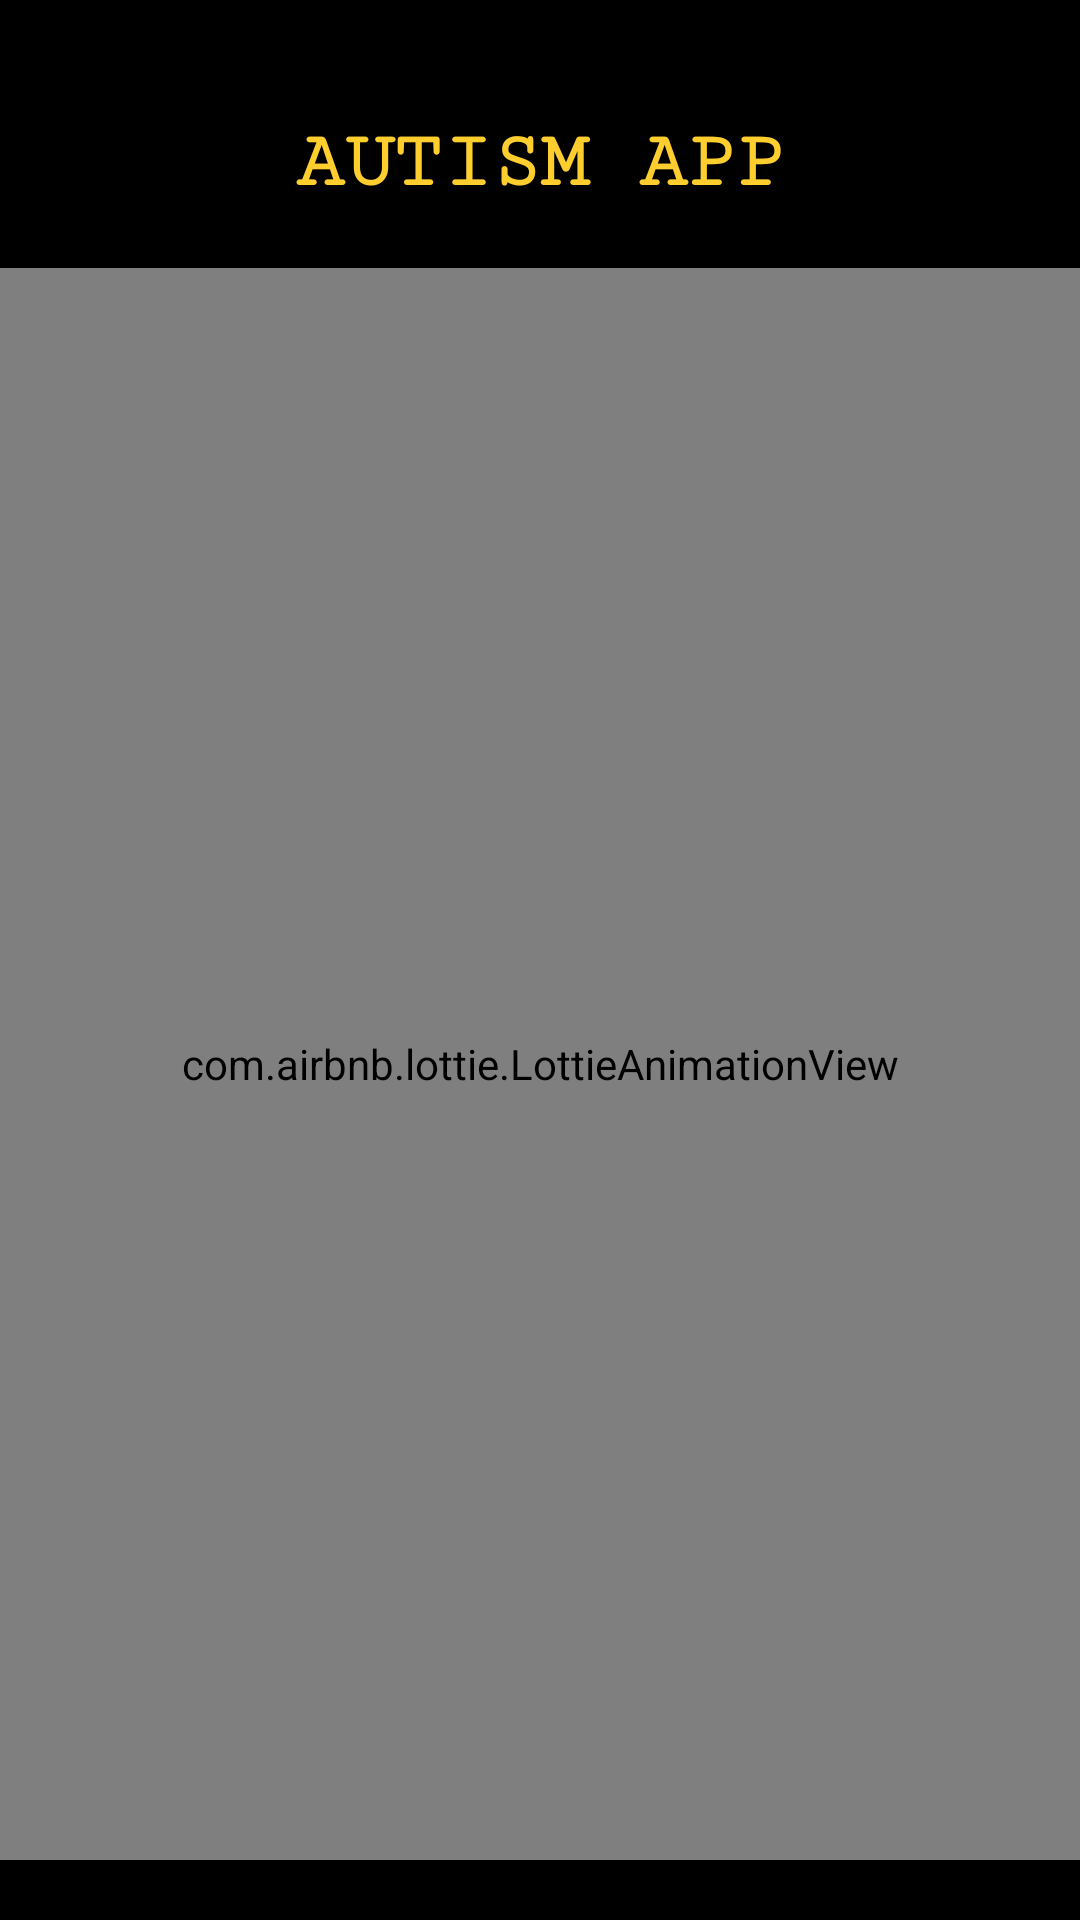

The Android layout XML behind this screen, and the referenced resources:
<!-- AndroidManifest.xml: application theme AppTheme -->
<!-- res/layout/activity_splash_home.xml -->
<?xml version="1.0" encoding="utf-8"?>
<RelativeLayout xmlns:android="http://schemas.android.com/apk/res/android"
    xmlns:app="http://schemas.android.com/apk/res-auto"
    xmlns:tools="http://schemas.android.com/tools"
    android:layout_width="match_parent"
    android:layout_height="match_parent"
    tools:context=".SplashHome"
    android:background="#000">

    <TextView
        android:layout_width="match_parent"
        android:layout_height="wrap_content"
        android:text="AUTISM APP"
        android:layout_marginTop="39dp"
        android:textColor="#fece2f"
        android:gravity="center"
        android:id="@+id/text"
        android:fontFamily="serif-monospace"
        android:textStyle="bold"
        android:textSize="27dp"/>
    <com.airbnb.lottie.LottieAnimationView
        android:id="@+id/logo"
        android:layout_marginTop="20dp"
        android:layout_marginBottom="20dp"
        android:layout_below="@id/text"

        android:layout_width="match_parent"
        android:layout_height="match_parent"
        android:layout_centerInParent="true"
        app:lottie_fileName="music.json"
        app:lottie_loop="true"
        app:lottie_autoPlay="true"
        />


</RelativeLayout>
<!-- resources referenced by this layout -->
<resources>
  <style name="AppTheme" parent="Theme.MaterialComponents.Light.NoActionBar.Bridge">
          
          <item name="colorPrimary">@color/colorPrimary</item>
          <item name="colorPrimaryDark">@color/colorPrimaryDark</item>
          <item name="colorAccent">@color/colorAccent</item>
      </style>
  <color name="colorPrimary">#6200EE</color>
  <color name="colorPrimaryDark">#3700B3</color>
  <color name="colorAccent">#03DAC5</color>
</resources>
